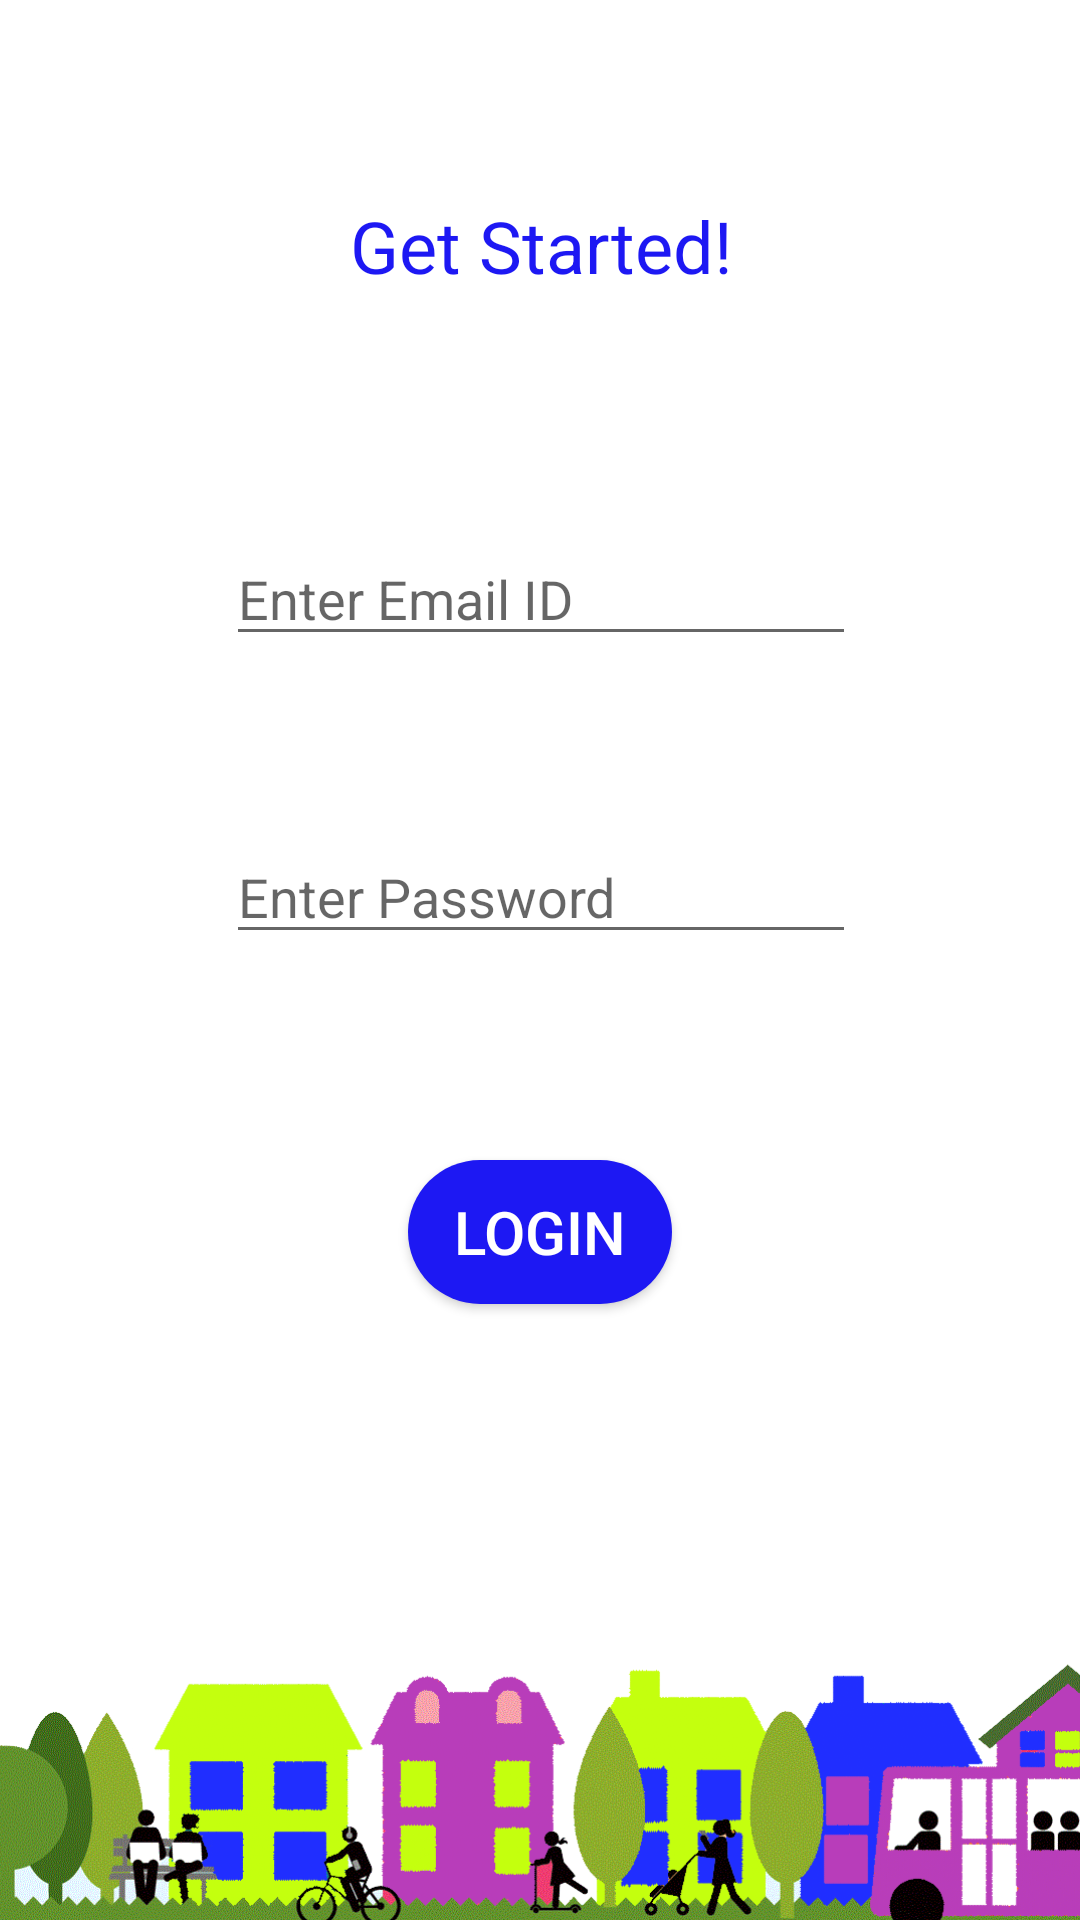

Reconstruct the res/layout file that produces this screen, plus the resources it refers to.
<!-- AndroidManifest.xml: application theme AppTheme -->
<!-- res/layout/activity_login.xml -->
<?xml version="1.0" encoding="utf-8"?>
<androidx.constraintlayout.widget.ConstraintLayout xmlns:android="http://schemas.android.com/apk/res/android"
    xmlns:app="http://schemas.android.com/apk/res-auto"
    xmlns:tools="http://schemas.android.com/tools"
    android:layout_width="match_parent"
    android:layout_height="match_parent"
    android:background="#FFFFFF"
    tools:context=".login">

    <Button
        android:id="@+id/loginbtn"
        android:layout_width="wrap_content"
        android:layout_height="wrap_content"
        android:background="@drawable/btn_round"
        android:text="Login"
        android:textColor="#FFFFFF"
        android:textSize="20sp"
        app:layout_constraintBottom_toBottomOf="parent"
        app:layout_constraintEnd_toEndOf="parent"
        app:layout_constraintStart_toStartOf="parent"
        app:layout_constraintTop_toTopOf="parent"
        app:layout_constraintVertical_bias="0.653" />

    <EditText
        android:id="@+id/passwd"
        android:layout_width="wrap_content"
        android:layout_height="wrap_content"
        android:ems="10"
        android:hint="Enter Password"
        android:inputType="textPassword"
        app:layout_constraintBottom_toBottomOf="parent"
        app:layout_constraintEnd_toEndOf="parent"
        app:layout_constraintHorizontal_bias="0.503"
        app:layout_constraintStart_toStartOf="parent"
        app:layout_constraintTop_toTopOf="parent"
        app:layout_constraintVertical_bias="0.462" />

    <EditText
        android:id="@+id/emailid"
        android:layout_width="wrap_content"
        android:layout_height="wrap_content"
        android:ems="10"
        android:hint="Enter Email ID"
        android:inputType="textPersonName"
        app:layout_constraintBottom_toBottomOf="parent"
        app:layout_constraintEnd_toEndOf="parent"
        app:layout_constraintHorizontal_bias="0.503"
        app:layout_constraintStart_toStartOf="parent"
        app:layout_constraintTop_toTopOf="parent"
        app:layout_constraintVertical_bias="0.296" />

    <ImageView
        android:id="@+id/imageView"
        android:layout_width="531dp"
        android:layout_height="134dp"
        app:layout_constraintBottom_toBottomOf="parent"
        app:layout_constraintEnd_toEndOf="parent"
        app:layout_constraintHorizontal_bias="0.48"
        app:layout_constraintStart_toStartOf="parent"
        app:layout_constraintTop_toTopOf="parent"
        app:layout_constraintVertical_bias="1.0"
        app:srcCompat="@drawable/newnbh" />

    <TextView
        android:id="@+id/textView2"
        android:layout_width="157dp"
        android:layout_height="38dp"
        android:text="Get Started!"
        android:textAlignment="center"
        android:textColor="#1D18F3"
        android:textSize="24sp"
        app:layout_constraintBottom_toBottomOf="parent"
        app:layout_constraintEnd_toEndOf="parent"
        app:layout_constraintHorizontal_bias="0.502"
        app:layout_constraintStart_toStartOf="parent"
        app:layout_constraintTop_toTopOf="parent"
        app:layout_constraintVertical_bias="0.109" />

</androidx.constraintlayout.widget.ConstraintLayout>
<!-- resources referenced by this layout -->
<resources>
  <!-- drawable btn_round (drawable) -->
  <?xml version="1.0" encoding="utf-8"?>
  <shape android:shape="rectangle"
      xmlns:android="http://schemas.android.com/apk/res/android">
      <solid android:color="@color/colorBlue"/>
      <corners android:radius="30dp"/>
  </shape>
  <!-- drawable newnbh: png bitmap (drawable-hdpi, 155482 bytes) -->
  <style name="AppTheme" parent="Theme.AppCompat.Light.NoActionBar">
          
          <item name="colorPrimary">@color/colorPrimary</item>
          <item name="colorPrimaryDark">@color/colorPrimaryDark</item>
          <item name="colorAccent">@color/colorPurple</item>
      </style>
  <color name="colorBlue">#1D18F3</color>
  <color name="colorPrimary">#008577</color>
  <color name="colorPrimaryDark">#00574B</color>
  <color name="colorPurple">#A703FF</color>
</resources>
